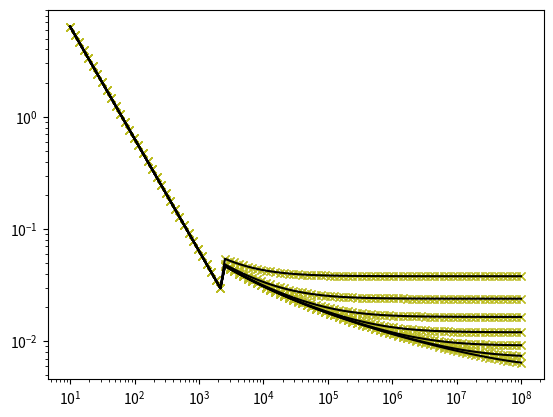

This chart was generated by the following Python code:
# -*- coding: utf-8 -*-
"""
Created on Mon Feb 24 15:17:00 2020

[redacted]
"""
import numpy as np
from scipy.optimize import fsolve
#%%Functions
#dh hydraulic diameter (m)
#e roughness (m)
#Re reynolds number
def f(dh,e,Re): #turbulent
    if Re > 2300:
        f = (-1.8*np.log10(((e/dh)/3.7)**1.11+(6.9/Re)))**(-2)
    else: #laminar
        f = 64/Re
    return f

def f_colebrook(dh,e,Re):
    if Re > 2300:
        def func(f_init):
            return 1/np.sqrt(f_init) + 2*np.log(e/3.7/dh +2.51/Re/np.sqrt(f_init))
        f_val = fsolve(func,f(dh,e,Re))
    else: #laminar
        f_val = 64/Re
    return f_val
    
if __name__ == "__main__":

    import matplotlib.pyplot as plt

    e_range = np.logspace(-2,-6,7)
    Re_range = np.logspace(1,8,100)
    d = 1
    funcs = [f,f_colebrook]
    soln = np.zeros((len(funcs)+1,len(e_range),len(Re_range)))
    for ii in range(len(funcs)):
        for jj in range(len(e_range)):
            for kk in range(len(Re_range)):
                soln[ii,jj,kk] = funcs[ii](d,e_range[jj],Re_range[kk])
#%%  
    for ii in range(len(funcs)):
        for jj in range(len(e_range)):
            plt.loglog(Re_range,soln[ii,jj,:],'x',color = 'tab:olive')
   
    for jj in range(len(e_range)):
        for kk in range(len(Re_range)):
                soln[len(funcs),jj,kk] = np.average(soln[:,jj,kk])
    for jj in range(len(e_range)):
            plt.loglog(Re_range,soln[0,jj,:],'-', color ='black')
    plt.savefig('friction factor.png')


    



# %%
